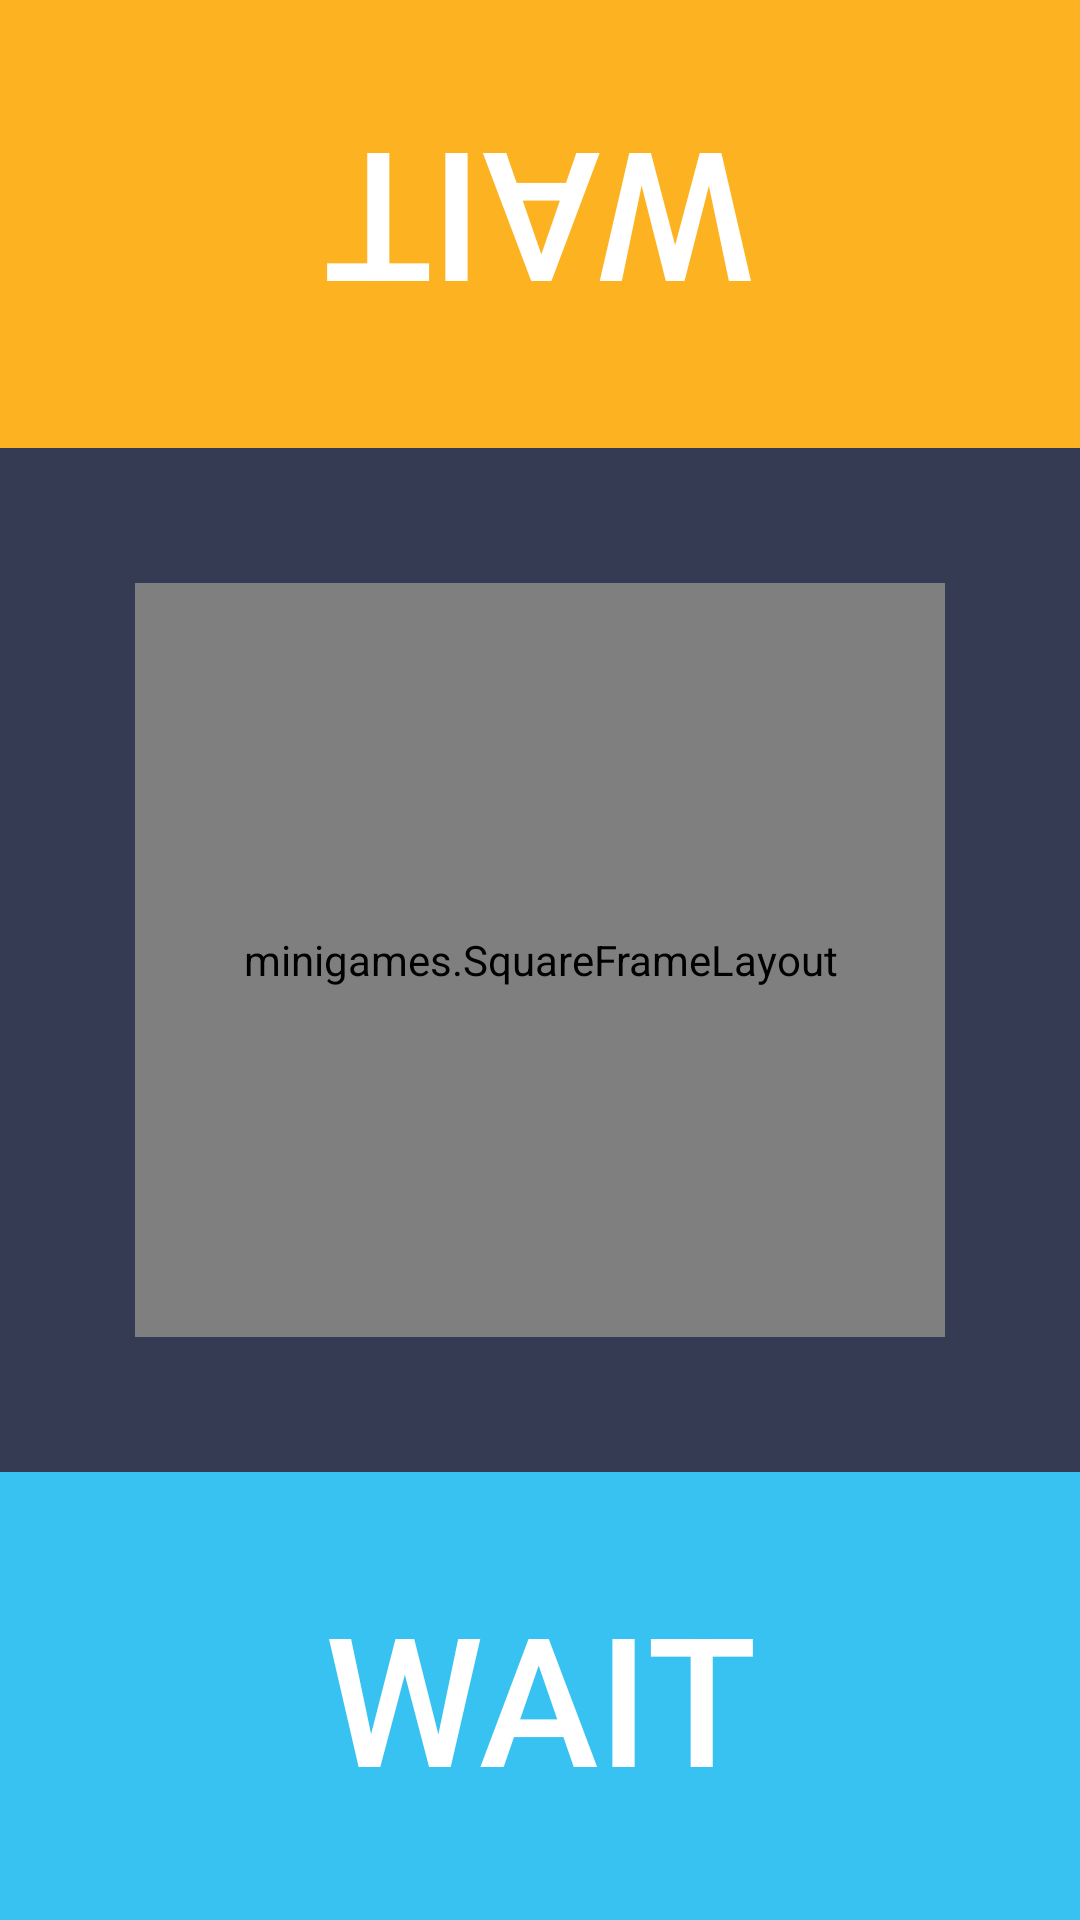

Layout XML and referenced resources for this Android screen:
<!-- AndroidManifest.xml: activity theme AppTheme.NoActionBar -->
<!-- res/layout/activity_react.xml -->
<?xml version="1.0" encoding="utf-8"?>
<android.support.design.widget.CoordinatorLayout xmlns:android="http://schemas.android.com/apk/res/android"
    xmlns:app="http://schemas.android.com/apk/res-auto"
    xmlns:tools="http://schemas.android.com/tools"
    android:layout_width="match_parent"
    android:layout_height="match_parent"
    android:fitsSystemWindows="true"
    tools:context="minigames.ReactActivity">

    <include layout="@layout/content_react" />


</android.support.design.widget.CoordinatorLayout>
<!-- res/layout/content_react.xml (included above) -->
<?xml version="1.0" encoding="utf-8"?>
<RelativeLayout xmlns:android="http://schemas.android.com/apk/res/android"
    xmlns:app="http://schemas.android.com/apk/res-auto"
    xmlns:tools="http://schemas.android.com/tools"
    android:layout_width="fill_parent"
    android:layout_height="fill_parent"

    app:layout_behavior="@string/appbar_scrolling_view_behavior"
    tools:context="minigames.ReactActivity"
    tools:showIn="@layout/activity_react">




    <ImageView
        android:layout_width="fill_parent"
        android:layout_height="fill_parent"
        android:scaleType="centerCrop"
        android:id="@+id/imageView" />

    <RelativeLayout
        android:layout_width="match_parent"
        android:layout_height="match_parent"
        android:background="#7e3b4777">

        <LinearLayout
            android:layout_width="fill_parent"
            android:layout_height="fill_parent"
            android:orientation="vertical"
            android:layout_gravity="bottom"
            android:id="@+id/ActiveLayout"
            android:weightSum="300">

            <FrameLayout
                android:layout_width="fill_parent"
                android:layout_height="0dp"
                android:layout_weight="70"
                android:orientation="horizontal">
                <Button
                    android:layout_width="match_parent"
                    android:layout_height="match_parent"
                    android:rotation="180"
                    android:layout_gravity="top"
                    android:gravity="center"
                    android:onClick="onButtonClick_react"
                    android:layout_weight="20"
                    android:text="@string/ReactTopButtonWait"
                    android:id="@+id/ReactTopButton"
                    android:background="#fdb222"
                    android:textSize="60sp"/>
            </FrameLayout>
            <FrameLayout
                android:layout_width="fill_parent"
                android:layout_height="0dp"
                android:layout_weight="160"
                android:orientation="horizontal"
                android:gravity="center"
                android:id="@+id/ActiveFrameMiddle">

                <TextView
                    android:layout_width="wrap_content"
                    android:layout_height="wrap_content"
                    android:layout_gravity="center"
                    android:textAppearance="?android:attr/textAppearanceLarge"
                    android:text="@string/ReactMiddleTextWait"
                    android:id="@+id/ReactMiddleText"
                    android:textSize="80sp"
                    android:gravity="center"
                    android:textIsSelectable="true" />

                <minigames.SquareFrameLayout
                    android:layout_width="match_parent"
                    android:layout_height="match_parent"
                    android:id="@+id/reactImageHolder"
                    android:layout_gravity="center"
                    android:layout_margin="45dp">

                    <minigames.SquareImageView
                        android:layout_width="fill_parent"
                        android:layout_height="fill_parent"
                        android:id="@+id/reactImage"
                        android:scaleType="centerCrop"
                        android:layout_gravity="center"/>
                </minigames.SquareFrameLayout>

            </FrameLayout>
            <FrameLayout
                android:layout_width="fill_parent"
                android:layout_height="0dp"
                android:layout_weight="70"
                android:orientation="horizontal">

                <Button
                    android:layout_width="match_parent"
                    android:layout_height="match_parent"
                    android:layout_gravity="top"
                    android:gravity="center"
                    android:layout_weight="20"
                    android:text="@string/ReactBottomButtonWait"
                    android:id="@+id/ReactBottomButton"
                    android:onClick="onButtonClick_react"
                    android:background="#37c2f1"
                    android:textSize="60sp"/>

            </FrameLayout>

        </LinearLayout>

        <RelativeLayout
            android:layout_width="match_parent"
            android:layout_height="match_parent"
            android:id="@+id/StartLayout"
            android:onClick="onButtonClick_reactStart">
        </RelativeLayout>

    </RelativeLayout>

    <ImageView
        android:layout_width="fill_parent"
        android:layout_height="fill_parent"
        android:id="@+id/infoImageReact"
        android:onClick="onClick_hideImageInfo"
        android:scaleType="centerCrop"
        android:visibility="visible" />

    <RelativeLayout
        android:layout_width="match_parent"
        android:layout_height="match_parent"
        android:visibility="gone"
        android:id="@+id/EndLayout"
        android:onClick="onButtonClick_nextReactGame">

    </RelativeLayout>

</RelativeLayout>
<!-- resources referenced by this layout -->
<resources>
  <string name="ReactBottomButtonWait">Wait</string>
  <string name="ReactMiddleTextWait">3</string>
  <string name="ReactTopButtonWait">Wait</string>
  <style name="AppTheme.NoActionBar">
          <item name="windowActionBar">false</item>
          <item name="windowNoTitle">true</item>
      </style>
</resources>
